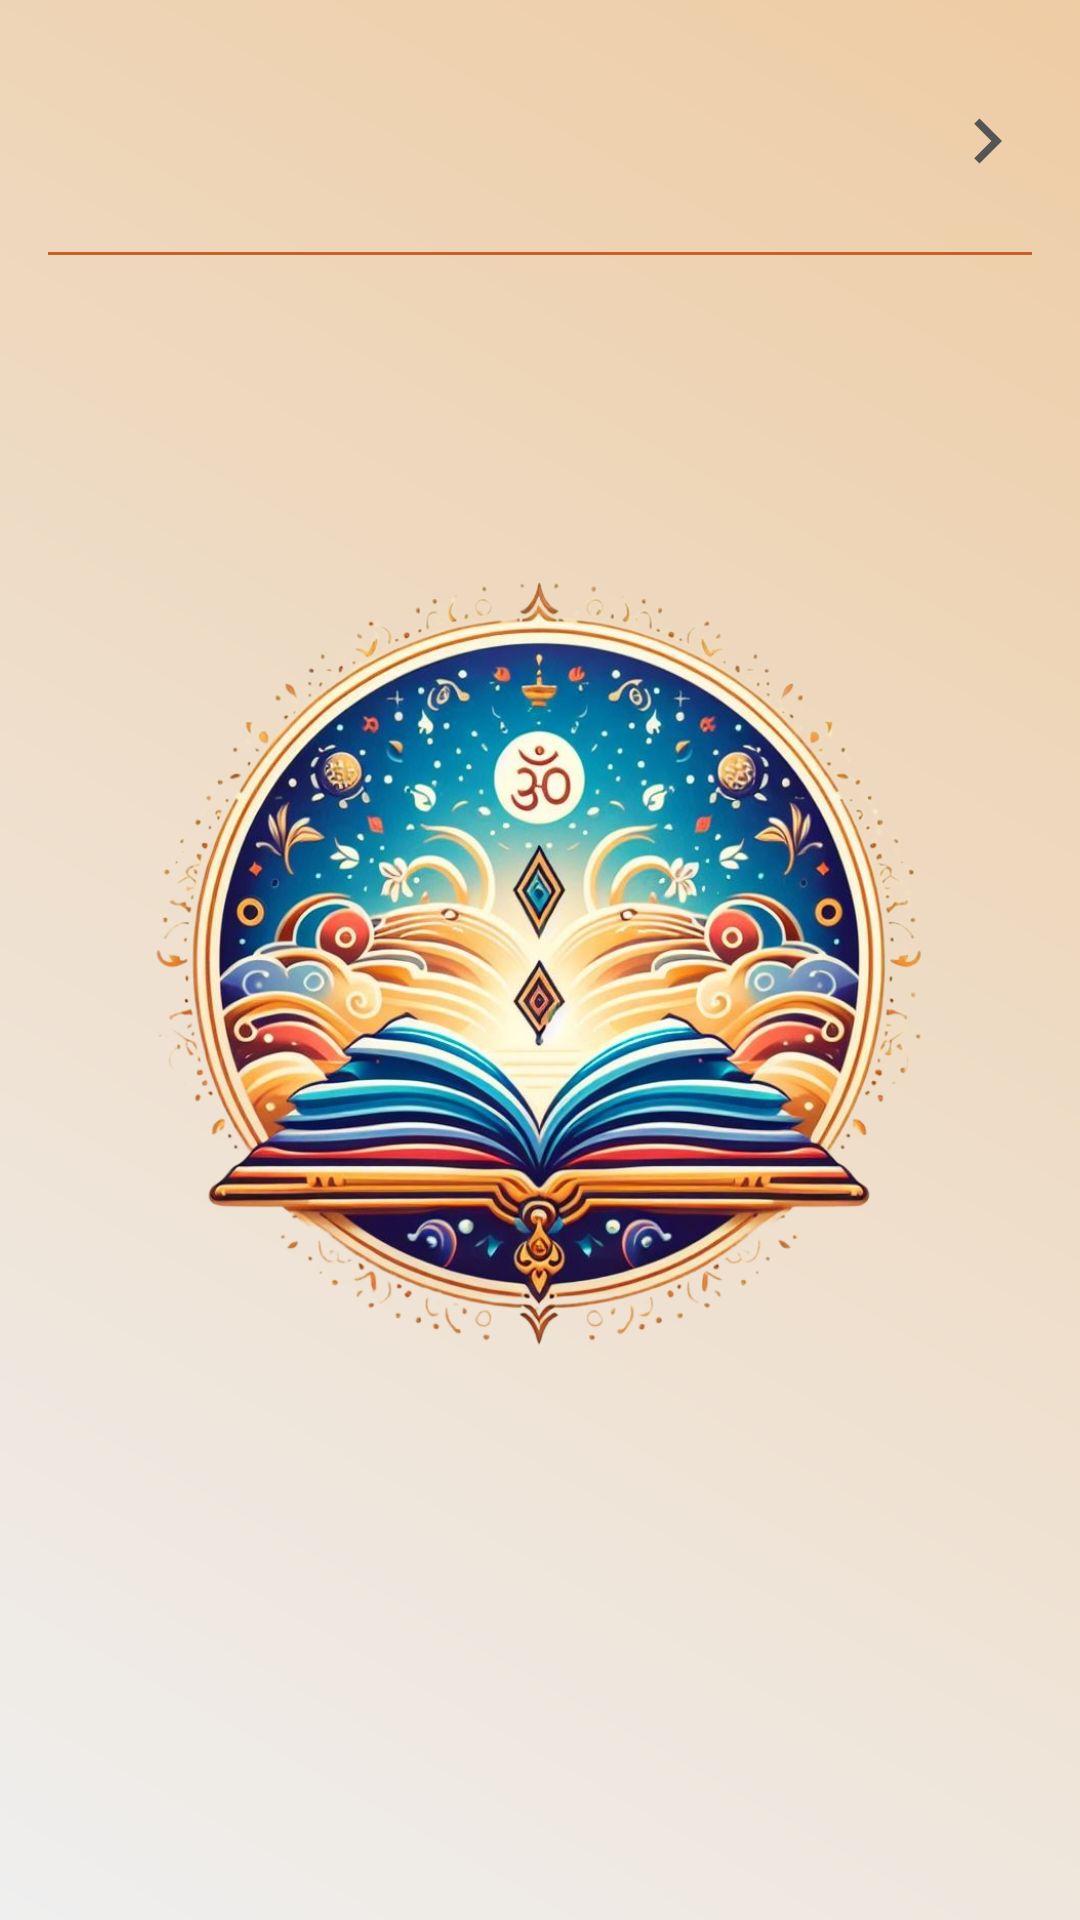

Produce the Android XML layout that renders to this screen, including the resource entries it uses.
<!-- AndroidManifest.xml: application theme Theme.SplashScreen -->
<!-- res/layout/fragment_home.xml -->
<?xml version="1.0" encoding="utf-8"?>
<LinearLayout xmlns:android="http://schemas.android.com/apk/res/android"
    xmlns:app="http://schemas.android.com/apk/res-auto"
    android:layout_width="match_parent"
    android:layout_height="match_parent"
    android:orientation="vertical">

    <LinearLayout
        android:id="@+id/last_read_cv"
        android:layout_width="match_parent"
        android:layout_height="wrap_content"
        android:layout_marginHorizontal="16dp"
        android:layout_marginTop="10dp"
        android:foreground="?attr/selectableItemBackground"
        android:orientation="horizontal"
        android:paddingVertical="4dp">

        <LinearLayout
            android:layout_width="0dp"
            android:layout_height="wrap_content"
            android:layout_weight="1"
            android:orientation="vertical">

            <TextView
                android:id="@+id/last_read_item_number"
                android:layout_width="wrap_content"
                android:layout_height="wrap_content"
                android:layout_gravity="center_vertical"
                android:fontFamily="@font/nunitosans_bold"
                android:paddingHorizontal="16dp"
                android:textColor="@color/chapter_num"
                android:textSize="18sp" />


            <TextView
                android:id="@+id/last_read_item_verse"
                android:layout_width="match_parent"
                android:layout_height="wrap_content"
                android:layout_gravity="center_horizontal"
                android:layout_marginVertical="10dp"
                android:layout_marginStart="16dp"
                android:fontFamily="@font/nunitosans_semibold"
                android:textAlignment="center"
                android:textColor="@color/black"
                android:textSize="16sp" />

        </LinearLayout>

        <ImageView
            android:layout_width="@dimen/rv_item_icon_width30"
            android:layout_height="match_parent"
            android:contentDescription="@null"
            android:src="@drawable/baseline_keyboard_arrow_right_24" />
    </LinearLayout>

    <View
        android:id="@+id/home_last_read_line"
        android:layout_width="match_parent"
        android:layout_height="1dp"
        android:layout_marginHorizontal="16dp"
        android:background="@color/dark_saffron" />

    <androidx.recyclerview.widget.RecyclerView
        android:id="@+id/home_list_rv"
        android:layout_width="match_parent"
        android:layout_height="match_parent"
        android:layout_marginBottom="8dp"
        android:layoutAnimation="@anim/layout_animation_slide_from_bottom"
        android:orientation="vertical"
        android:visibility="gone"
        app:layoutManager="androidx.recyclerview.widget.LinearLayoutManager" />

    <ProgressBar
        android:id="@+id/home_progress_bar"
        style="?android:attr/progressBarStyle"
        android:layout_width="wrap_content"
        android:layout_height="match_parent"
        android:layout_gravity="center"
        android:visibility="visible" />

    <LinearLayout
        android:id="@+id/home_ll_error"
        android:layout_width="match_parent"
        android:layout_height="match_parent"
        android:gravity="center"
        android:orientation="vertical"
        android:paddingHorizontal="@dimen/rv_item_home_tv_padding_horizontal16"
        android:visibility="gone">


        <TextView
            android:layout_width="match_parent"
            android:layout_height="wrap_content"
            android:fontFamily="@font/nunitosans_semibold"
            android:text="@string/error_msg"
            android:textAlignment="center"
            android:textColor="@color/black"
            android:textSize="20sp" />

        <FrameLayout
            android:layout_width="wrap_content"
            android:layout_height="wrap_content"
            android:layout_margin="10dp"
            android:background="@drawable/item_color_accent_border_ripple_background"
            android:paddingHorizontal="16dp"
            android:paddingVertical="10dp">

            <TextView
                android:id="@+id/home_try_again"
                android:layout_width="wrap_content"
                android:layout_height="wrap_content"
                android:fontFamily="@font/nunitosans_bold"
                android:text="@string/try_again"
                android:textAlignment="center"
                android:textColor="@color/black"
                android:textSize="22sp" />
        </FrameLayout>
    </LinearLayout>
</LinearLayout>
<!-- resources referenced by this layout -->
<resources>
  <color name="black">#101010</color>
  <color name="chapter_num">#cc5f25</color>
  <color name="dark_saffron">#cc5f25</color>
  <dimen name="rv_item_home_tv_padding_horizontal16">16dp</dimen>
  <dimen name="rv_item_icon_width30">30dp</dimen>
  <!-- drawable baseline_keyboard_arrow_right_24 (drawable) -->
  <vector android:autoMirrored="true" android:height="24dp"
      android:tint="@color/grey" android:viewportHeight="24"
      android:viewportWidth="24" android:width="24dp" xmlns:android="http://schemas.android.com/apk/res/android">
      <path android:fillColor="@android:color/white" android:pathData="M8.59,16.59L13.17,12 8.59,7.41 10,6l6,6 -6,6 -1.41,-1.41z"/>
  </vector>
  <!-- drawable item_color_accent_border_ripple_background (drawable) -->
  <?xml version="1.0" encoding="utf-8"?>
  <ripple xmlns:android="http://schemas.android.com/apk/res/android"
      android:color="@color/dark_saffron">
      <item android:id="@android:id/mask">
          <shape android:shape="rectangle">
              <solid android:color="@color/white" />
              <corners android:radius="6dp"/>
          </shape>
      </item>
      <item android:drawable="@drawable/item_circular_color_accent_border" />
  </ripple>
  <string name="error_msg"> Unable to establish a connection.\nPlease check your internet connection and try again.</string>
  <string name="try_again">Try Again</string>
  <style name="Theme.SplashScreen" parent="Theme.AppCompat.DayNight.NoActionBar">
          <item name="android:windowBackground">@drawable/splash_screen</item>
      </style>
  <color name="grey">#555555</color>
  <color name="white">#EFEFEF</color>
  <!-- drawable item_circular_color_accent_border (drawable) -->
  <?xml version="1.0" encoding="utf-8"?>
  <shape xmlns:android="http://schemas.android.com/apk/res/android"
      android:shape="rectangle">
      <solid android:color="@color/medium_saffron" />
      <corners android:radius="6dp"/>
  </shape>
  <!-- drawable splash_screen (drawable) -->
  <?xml version="1.0" encoding="utf-8"?>
  <layer-list xmlns:android="http://schemas.android.com/apk/res/android">
      <item android:drawable="@drawable/splash_screen_gradient" />
      <item
          android:width="350sp"
          android:height="350dp"
          android:drawable="@drawable/app_logo"
          android:gravity="center" />
  </layer-list>
  <color name="medium_saffron">#eecca4</color>
  <!-- drawable splash_screen_gradient (drawable) -->
  <?xml version="1.0" encoding="utf-8"?>
  <shape xmlns:android="http://schemas.android.com/apk/res/android">
      <gradient
          android:angle="45"
          android:endColor="@color/medium_saffron"
          android:startColor="@color/white" />
  </shape>
  <!-- drawable app_logo: png bitmap (drawable, 968892 bytes) -->
</resources>
